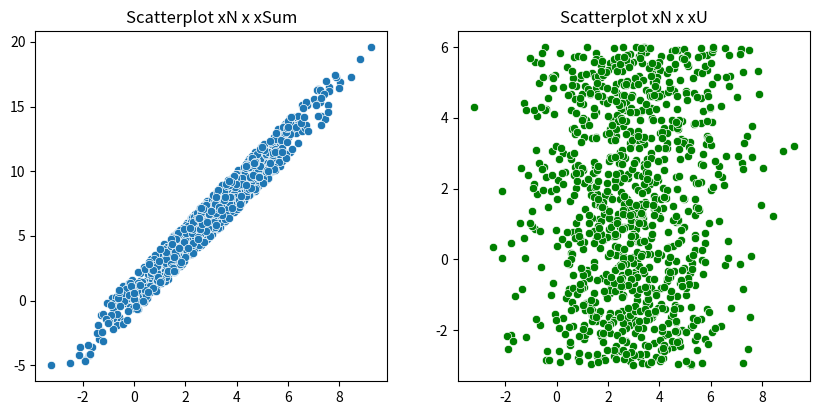

This figure's Python source:
#IMPORTING NECESSARY LIBRARIES
import matplotlib.pyplot as plt
import numpy as np
import seaborn as sns
from scipy import stats

#GENERATING RANDOM VARIABLES WITH UNIFORM DISTRIBUTION
xU = np.random.uniform(low=-3, high=6, size=1000)

#GENERATING RANDOM VARIABLES WITH NORMAL DISTRIBUTION
xN = np.random.normal(loc=3, scale=2, size=1000)

#GENERATING A WEIGHTED COMBINATION VARIABLE FROM PREVIOUS VARIABLES "xU" AND "xN"
xSum =2*xN+xU/3

#SETTING THE GRAPH SIZE
fig = plt.figure(figsize=(10, 10))

#SCATTERPLOT xN x xSum
xNxSumScatter = plt.subplot(2, 2, 1)
#USING AX ARG TO ASSIGN THE AXES OBJECT
sns.scatterplot(x = xN, y=xSum, ax=xNxSumScatter)
xNxSumScatter.set_title('Scatterplot xN x xSum')

#SCATTERPLOT xN x xU
xNxUScatter = plt.subplot(2, 2, 2)
#USING AX ARG TO ASSIGN THE AXES OBJECT
sns.scatterplot(x = xN, y=xU, ax=xNxUScatter, color = 'green')
xNxUScatter.set_title('Scatterplot xN x xU')

#GRAPHS GENERATED ARE TOTALLY DISTINCTS


plt.show()

